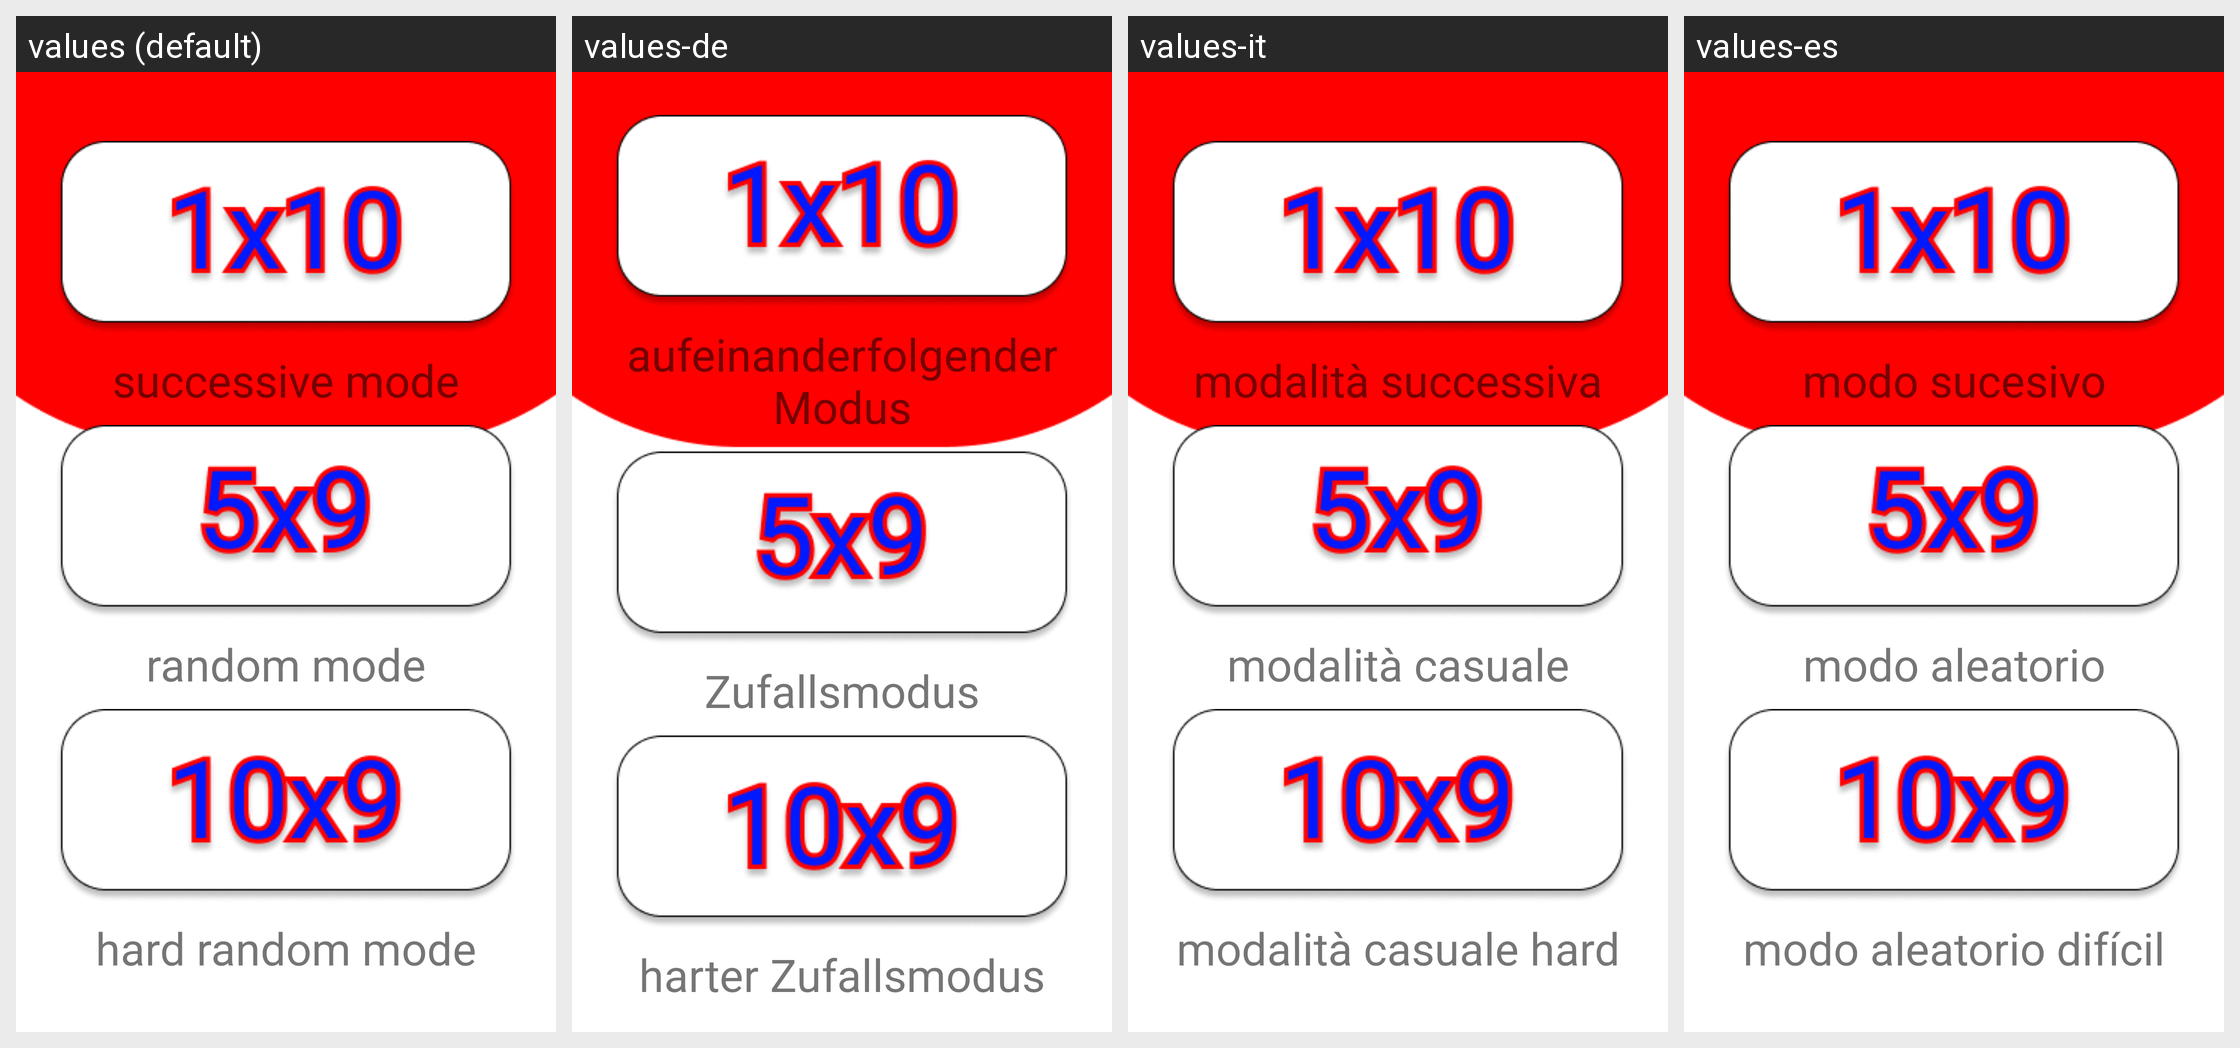

The same Android screen rendered under several of its app's locales, left to right. List the strings drawn on it with the default value and each locale's translation.
Android screen res/layout/activity_modo_de_juego.xml rendered under 4 locales, left to right: values (default), values-de, values-it, values-es. Device: Nexus 5 (rendered at 1080×1920; each locale shown at half size, 540×960, under a caption strip naming it); theme Theme.JuegoTablas.
Other locales in the repository, not shown: values-en, values-pt.
Strings drawn on this screen, with the default value and each locale's value (text and hints the layout hard-codes appear in the picture but are not listed):

mode_juego
  values: successive mode
  values-de: aufeinanderfolgender Modus
  values-it: modalità successiva
  values-es: modo sucesivo

mode_juego_dos
  values: random mode
  values-de: Zufallsmodus
  values-it: modalità casuale
  values-es: modo aleatorio

mode_juego_tres
  values: hard random mode
  values-de: harter Zufallsmodus
  values-it: modalità casuale hard
  values-es: modo aleatorio difícil
